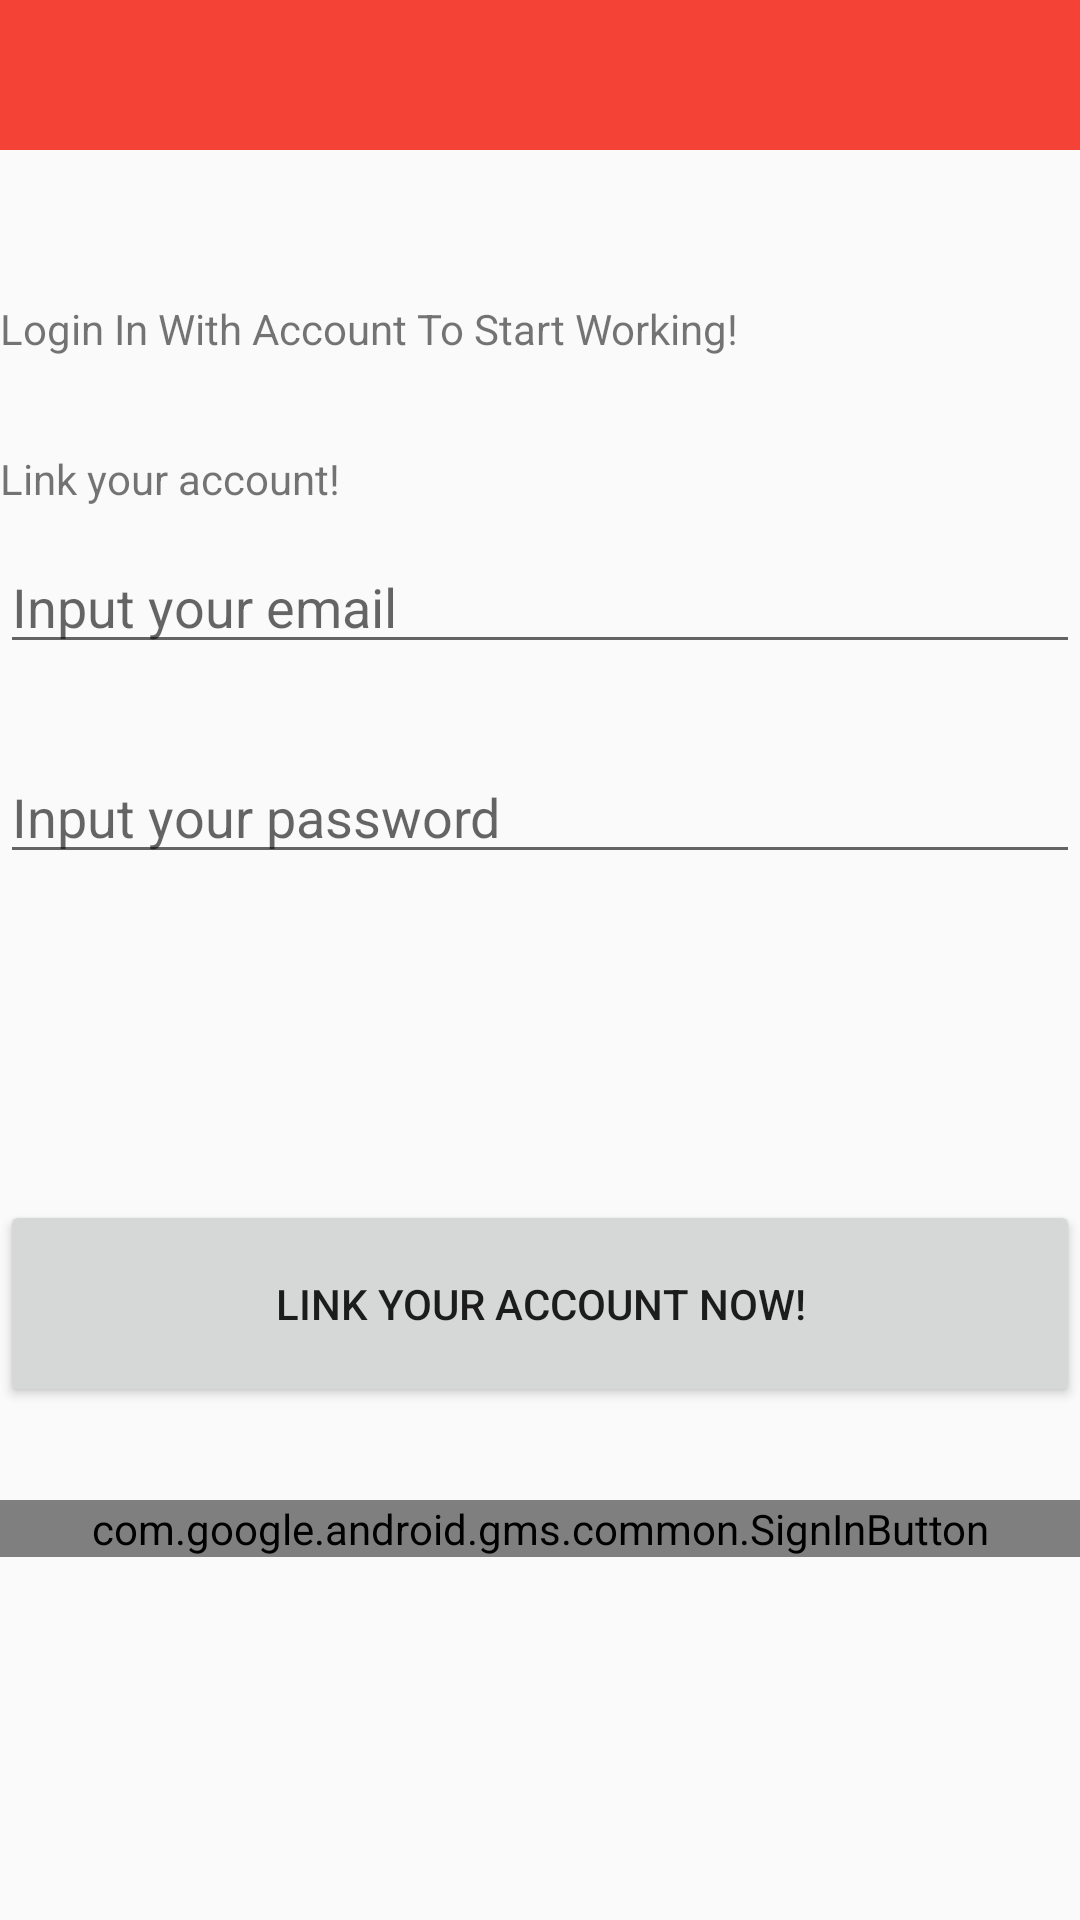

The Android layout XML behind this screen, and the referenced resources:
<!-- AndroidManifest.xml: application theme AppTheme -->
<!-- res/layout/login_activity.xml -->
<?xml version="1.0" encoding="utf-8"?>
<ScrollView xmlns:android="http://schemas.android.com/apk/res/android"
    android:orientation="vertical" android:layout_width="match_parent"
    android:layout_height="match_parent">

    <RelativeLayout
        android:layout_width="wrap_content"
        android:layout_height="wrap_content">

        <androidx.appcompat.widget.Toolbar
            android:id="@+id/toolbar_2"
            android:layout_width="match_parent"
            android:layout_height="50dp"
            android:background="@color/red_100" />

        <EditText
            android:id="@+id/textEmail"
            android:layout_width="match_parent"
            android:layout_height="wrap_content"
            android:layout_marginTop="180dp"
            android:ems="10"
            android:hint="Input your email" />

        <EditText
            android:id="@+id/textPassword"
            android:layout_width="match_parent"
            android:layout_height="wrap_content"
            android:layout_marginTop="250dp"
            android:ems="10"
            android:hint="Input your password"
            android:inputType="textPersonName" />


        <Button
            android:id="@+id/linkbtn"
            android:layout_width="match_parent"
            android:layout_height="wrap_content"
            android:layout_marginTop="400dp"
            android:padding="25dp"
            android:text="Link Your Account Now!" />

        <TextView
            android:id="@+id/textView2"
            android:layout_width="match_parent"
            android:layout_height="wrap_content"
            android:layout_centerHorizontal="false"
            android:layout_centerVertical="false"
            android:layout_marginTop="100dp"
            android:text="Login In With Account To Start Working!" />

        <TextView
            android:id="@+id/form_feedback"
            android:layout_width="match_parent"
            android:layout_height="wrap_content"
            android:layout_centerHorizontal="false"
            android:layout_centerVertical="false"
            android:layout_marginTop="150dp"
            android:text="Link your account!" />

        <ProgressBar
            android:id="@+id/progressBar"
            style="?android:attr/progressBarStyle"
            android:layout_width="wrap_content"
            android:layout_height="wrap_content"
            android:layout_centerHorizontal="true"
            android:layout_marginTop="100dp" />

        <com.google.android.gms.common.SignInButton
            android:id="@+id/sign_in_button"
            android:layout_width="match_parent"
            android:layout_height="wrap_content"
            android:layout_marginTop="500dp"
            android:text="@string/sign_out"/>


    </RelativeLayout>

</ScrollView>
<!-- resources referenced by this layout -->
<resources>
  <color name="red_100">#F44336</color>
  <string name="sign_out">Sign out of your Account!</string>
  <style name="AppTheme" parent="Theme.AppCompat.Light.DarkActionBar">
          
          <item name="colorPrimary">@color/colorPrimary</item>
      </style>
  <color name="colorPrimary">#008577</color>
</resources>
